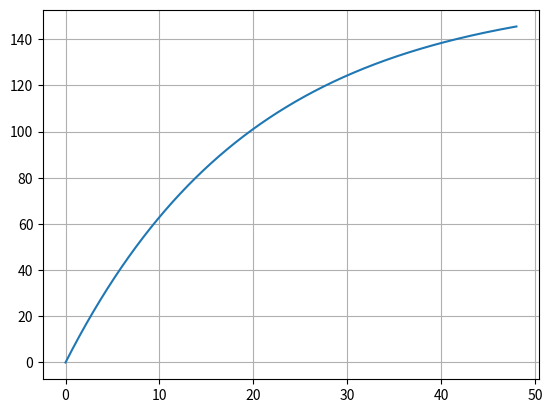

This chart was generated by the following Python code:
from matplotlib import pyplot as plt
import numpy as np

# Pasienten får en konstant dose på 8 mL og skiller ut 5% (0.05) av medisinen per time.
# y' = 8 - 0.05y

k = 3
dt = 1/10**k 
t0 = 0
y0 = 0
t_max = 48+dt # derinerer en maks tid
t = [t0]
y = [y0]


def next_y(yn, dx):
    return yn + (8 - 0.05*yn) * dx # diferensialikningen til oppgava


for i in np.arange(t0+dt, t_max, dt):
    i = round(i, k) # runder av tiden så den blir lettere og iterere gjennom lista
    t.append(i)
    y.append(next_y(y[-1], dt)) # finner den neste y-verdien til funksjonen

print(t)

# b)
for i in t: # itererer gjennom t-lista
    if i == 24: # finner når tiden er 24 timer
        m = y[t.index(i)] # finner y-verdien med samme index som tiden

print('Etter den første dagen vil passienten ha {:.3f} mg medisin i kroppen'.format(m))

plt.plot(t, y) # plotter funksjonen
plt.grid()
plt.show()
